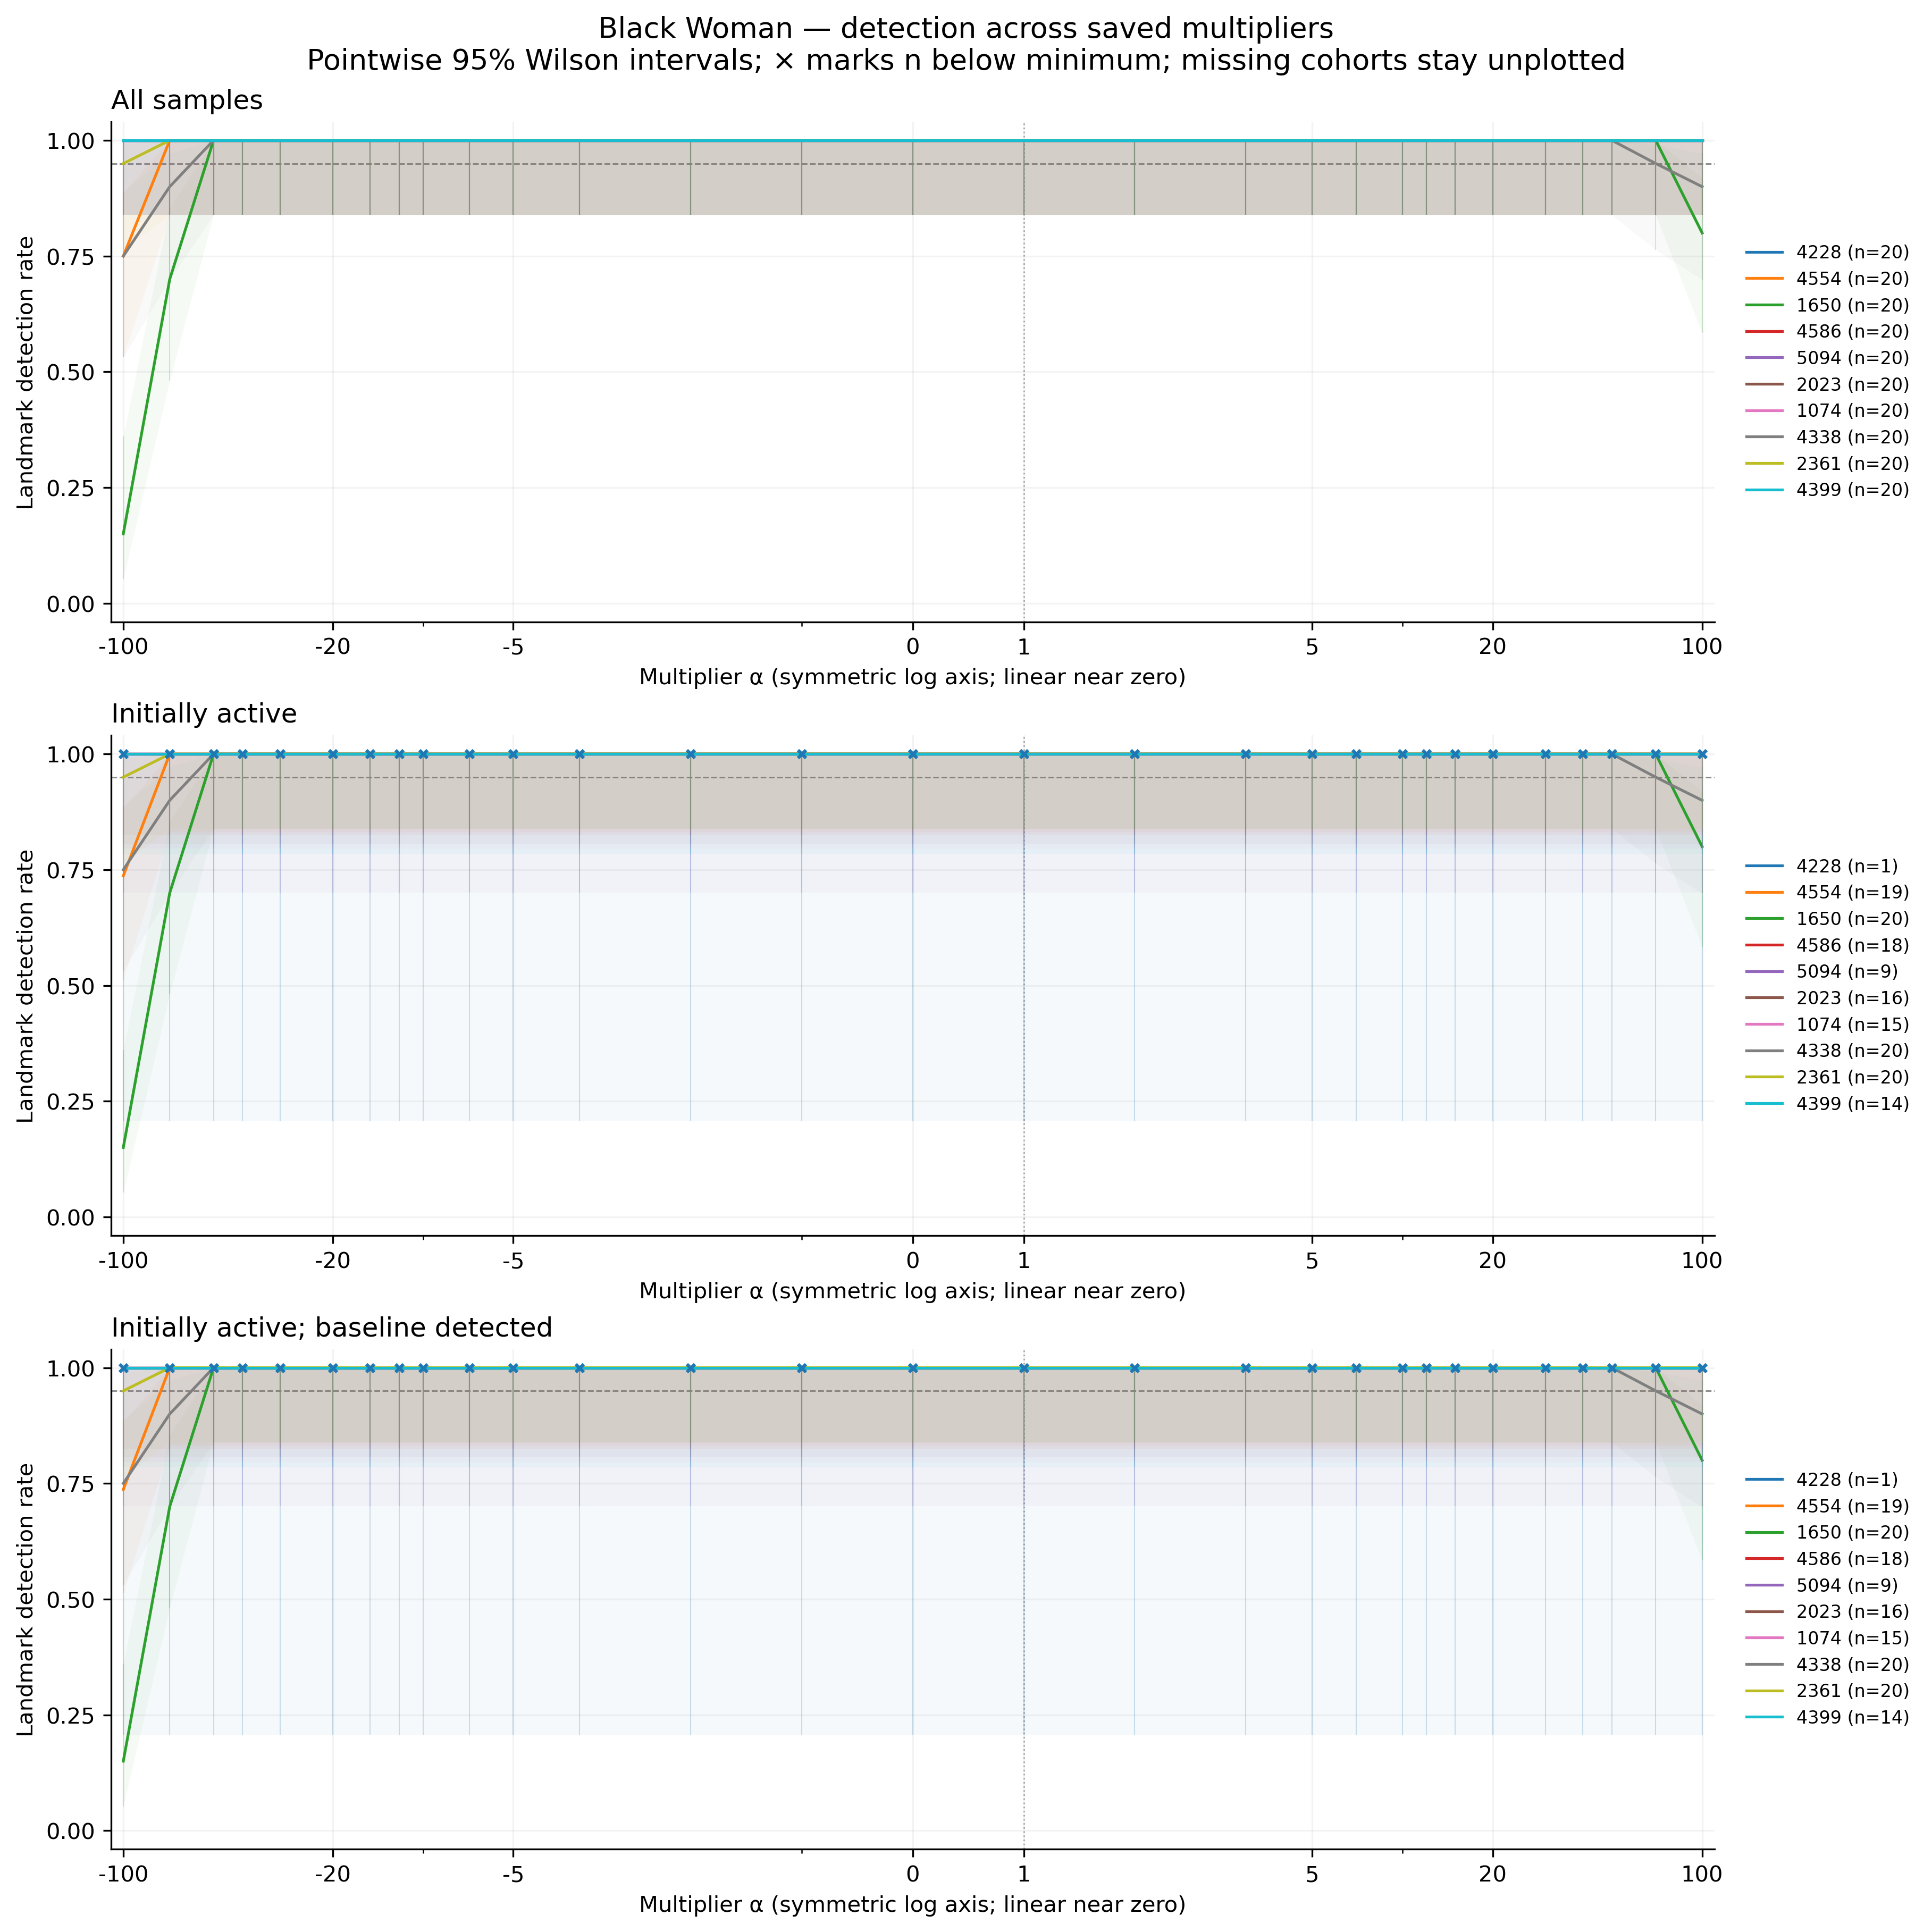

The table this chart was drawn from, first rows:
feature, group, cohort, alpha, n, seed_count, detected, detection_rate, ci_low, ci_high, ci_width, insufficient, status, median_delta_fro_applied, median_relative_delta_fro
4228, black_woman, all, -100, 20, 20, 20, 1.0, 0.8389, 1.0, 0.1611, False, exploratory_sample, 0.0, 0.0
4228, black_woman, all, -70, 20, 20, 20, 1.0, 0.8389, 1.0, 0.1611, False, exploratory_sample, 0.0, 0.0
4228, black_woman, all, -50, 20, 20, 20, 1.0, 0.8389, 1.0, 0.1611, False, exploratory_sample, 0.0, 0.0
4228, black_woman, all, -40, 20, 20, 20, 1.0, 0.8389, 1.0, 0.1611, False, exploratory_sample, 0.0, 0.0
4228, black_woman, all, -30, 20, 20, 20, 1.0, 0.8389, 1.0, 0.1611, False, exploratory_sample, 0.0, 0.0
4228, black_woman, all, -20, 20, 20, 20, 1.0, 0.8389, 1.0, 0.1611, False, exploratory_sample, 0.0, 0.0
4228, black_woman, all, -15, 20, 20, 20, 1.0, 0.8389, 1.0, 0.1611, False, exploratory_sample, 0.0, 0.0
4228, black_woman, all, -12, 20, 20, 20, 1.0, 0.8389, 1.0, 0.1611, False, exploratory_sample, 0.0, 0.0
4228, black_woman, all, -10, 20, 20, 20, 1.0, 0.8389, 1.0, 0.1611, False, exploratory_sample, 0.0, 0.0
4228, black_woman, all, -7, 20, 20, 20, 1.0, 0.8389, 1.0, 0.1611, False, exploratory_sample, 0.0, 0.0
4228, black_woman, all, -5, 20, 20, 20, 1.0, 0.8389, 1.0, 0.1611, False, exploratory_sample, 0.0, 0.0
4228, black_woman, all, -3, 20, 20, 20, 1.0, 0.8389, 1.0, 0.1611, False, exploratory_sample, 0.0, 0.0
4228, black_woman, all, -2, 20, 20, 20, 1.0, 0.8389, 1.0, 0.1611, False, exploratory_sample, 0.0, 0.0
4228, black_woman, all, -1, 20, 20, 20, 1.0, 0.8389, 1.0, 0.1611, False, exploratory_sample, 0.0, 0.0
4228, black_woman, all, 0, 20, 20, 20, 1.0, 0.8389, 1.0, 0.1611, False, exploratory_sample, 0.0, 0.0
4228, black_woman, all, 1, 20, 20, 20, 1.0, 0.8389, 1.0, 0.1611, False, exploratory_sample, 0.0, 0.0
4228, black_woman, all, 2, 20, 20, 20, 1.0, 0.8389, 1.0, 0.1611, False, exploratory_sample, 0.0, 0.0
4228, black_woman, all, 3, 20, 20, 20, 1.0, 0.8389, 1.0, 0.1611, False, exploratory_sample, 0.0, 0.0
4228, black_woman, all, 5, 20, 20, 20, 1.0, 0.8389, 1.0, 0.1611, False, exploratory_sample, 0.0, 0.0
4228, black_woman, all, 7, 20, 20, 20, 1.0, 0.8389, 1.0, 0.1611, False, exploratory_sample, 0.0, 0.0
4228, black_woman, all, 10, 20, 20, 20, 1.0, 0.8389, 1.0, 0.1611, False, exploratory_sample, 0.0, 0.0
4228, black_woman, all, 12, 20, 20, 20, 1.0, 0.8389, 1.0, 0.1611, False, exploratory_sample, 0.0, 0.0
4228, black_woman, all, 15, 20, 20, 20, 1.0, 0.8389, 1.0, 0.1611, False, exploratory_sample, 0.0, 0.0
4228, black_woman, all, 20, 20, 20, 20, 1.0, 0.8389, 1.0, 0.1611, False, exploratory_sample, 0.0, 0.0
4228, black_woman, all, 30, 20, 20, 20, 1.0, 0.8389, 1.0, 0.1611, False, exploratory_sample, 0.0, 0.0
4228, black_woman, all, 40, 20, 20, 20, 1.0, 0.8389, 1.0, 0.1611, False, exploratory_sample, 0.0, 0.0
4228, black_woman, all, 50, 20, 20, 20, 1.0, 0.8389, 1.0, 0.1611, False, exploratory_sample, 0.0, 0.0
4228, black_woman, all, 70, 20, 20, 20, 1.0, 0.8389, 1.0, 0.1611, False, exploratory_sample, 0.0, 0.0
4228, black_woman, all, 100, 20, 20, 20, 1.0, 0.8389, 1.0, 0.1611, False, exploratory_sample, 0.0, 0.0
4554, black_woman, all, -100, 20, 20, 15, 0.75, 0.5313, 0.8881, 0.3568, False, exploratory_sample, 8268, 2.719
4554, black_woman, all, -70, 20, 20, 20, 1.0, 0.8389, 1.0, 0.1611, False, exploratory_sample, 5812, 1.912
4554, black_woman, all, -50, 20, 20, 20, 1.0, 0.8389, 1.0, 0.1611, False, exploratory_sample, 4175, 1.373
4554, black_woman, all, -40, 20, 20, 20, 1.0, 0.8389, 1.0, 0.1611, False, exploratory_sample, 3356, 1.104
4554, black_woman, all, -30, 20, 20, 20, 1.0, 0.8389, 1.0, 0.1611, False, exploratory_sample, 2538, 0.8347
4554, black_woman, all, -20, 20, 20, 20, 1.0, 0.8389, 1.0, 0.1611, False, exploratory_sample, 1719, 0.5654
4554, black_woman, all, -15, 20, 20, 20, 1.0, 0.8389, 1.0, 0.1611, False, exploratory_sample, 1310, 0.4308
4554, black_woman, all, -12, 20, 20, 20, 1.0, 0.8389, 1.0, 0.1611, False, exploratory_sample, 1064, 0.35
4554, black_woman, all, -10, 20, 20, 20, 1.0, 0.8389, 1.0, 0.1611, False, exploratory_sample, 900.5, 0.2962
4554, black_woman, all, -7, 20, 20, 20, 1.0, 0.8389, 1.0, 0.1611, False, exploratory_sample, 654.9, 0.2154
4554, black_woman, all, -5, 20, 20, 20, 1.0, 0.8389, 1.0, 0.1611, False, exploratory_sample, 491.2, 0.1615
4554, black_woman, all, -3, 20, 20, 20, 1.0, 0.8389, 1.0, 0.1611, False, exploratory_sample, 327.5, 0.1077
4554, black_woman, all, -2, 20, 20, 20, 1.0, 0.8389, 1.0, 0.1611, False, exploratory_sample, 245.6, 0.08077
4554, black_woman, all, -1, 20, 20, 20, 1.0, 0.8389, 1.0, 0.1611, False, exploratory_sample, 163.7, 0.05385
4554, black_woman, all, 0, 20, 20, 20, 1.0, 0.8389, 1.0, 0.1611, False, exploratory_sample, 81.86, 0.02692
4554, black_woman, all, 1, 20, 20, 20, 1.0, 0.8389, 1.0, 0.1611, False, exploratory_sample, 0.0, 0.0
4554, black_woman, all, 2, 20, 20, 20, 1.0, 0.8389, 1.0, 0.1611, False, exploratory_sample, 81.86, 0.02692
4554, black_woman, all, 3, 20, 20, 20, 1.0, 0.8389, 1.0, 0.1611, False, exploratory_sample, 163.7, 0.05385
4554, black_woman, all, 5, 20, 20, 20, 1.0, 0.8389, 1.0, 0.1611, False, exploratory_sample, 327.5, 0.1077
4554, black_woman, all, 7, 20, 20, 20, 1.0, 0.8389, 1.0, 0.1611, False, exploratory_sample, 491.2, 0.1615
4554, black_woman, all, 10, 20, 20, 20, 1.0, 0.8389, 1.0, 0.1611, False, exploratory_sample, 736.8, 0.2423
4554, black_woman, all, 12, 20, 20, 20, 1.0, 0.8389, 1.0, 0.1611, False, exploratory_sample, 900.5, 0.2962
4554, black_woman, all, 15, 20, 20, 20, 1.0, 0.8389, 1.0, 0.1611, False, exploratory_sample, 1146, 0.3769
4554, black_woman, all, 20, 20, 20, 20, 1.0, 0.8389, 1.0, 0.1611, False, exploratory_sample, 1555, 0.5116
4554, black_woman, all, 30, 20, 20, 20, 1.0, 0.8389, 1.0, 0.1611, False, exploratory_sample, 2374, 0.7808
4554, black_woman, all, 40, 20, 20, 20, 1.0, 0.8389, 1.0, 0.1611, False, exploratory_sample, 3193, 1.05
4554, black_woman, all, 50, 20, 20, 20, 1.0, 0.8389, 1.0, 0.1611, False, exploratory_sample, 4011, 1.319
4554, black_woman, all, 70, 20, 20, 20, 1.0, 0.8389, 1.0, 0.1611, False, exploratory_sample, 5649, 1.858
4554, black_woman, all, 100, 20, 20, 20, 1.0, 0.8389, 1.0, 0.1611, False, exploratory_sample, 8105, 2.666
1650, black_woman, all, -100, 20, 20, 3, 0.15, 0.05237, 0.3604, 0.3081, False, exploratory_sample, 16631, 5.447
1650, black_woman, all, -70, 20, 20, 14, 0.7, 0.481, 0.8545, 0.3735, False, exploratory_sample, 11691, 3.829
... 810 more rows
